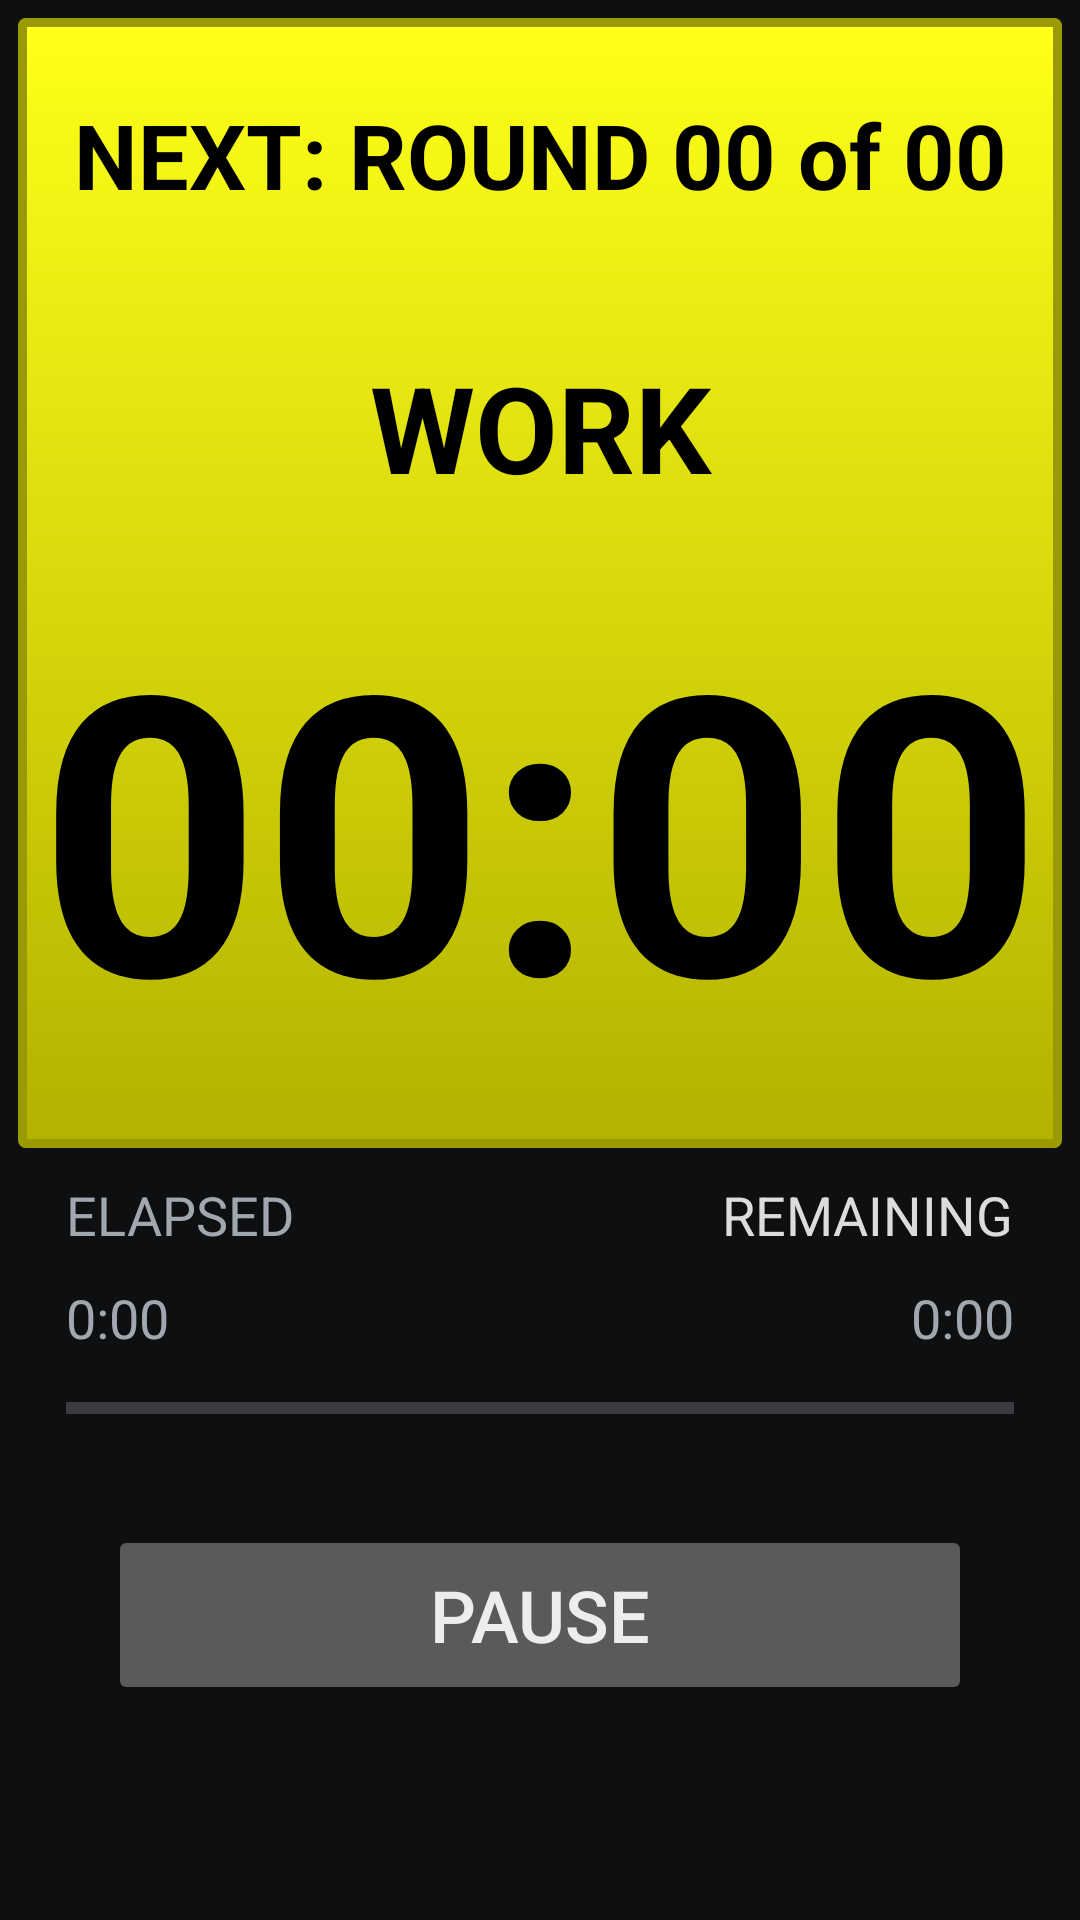

Here is an Android app screen rendered from its layout file. Give the layout XML and the strings, colors and styles it references.
<!-- AndroidManifest.xml: activity theme ThemeTimer -->
<!-- res/layout/activity_timer.xml -->
<FrameLayout xmlns:android="http://schemas.android.com/apk/res/android"
    xmlns:tools="http://schemas.android.com/tools"
    android:layout_width="match_parent"
    android:layout_height="match_parent"
    android:padding="6dp"
    android:paddingBottom="@dimen/activity_vertical_margin"
    android:paddingLeft="@dimen/activity_horizontal_margin"
    android:paddingRight="@dimen/activity_horizontal_margin"
    android:paddingTop="@dimen/activity_vertical_margin"
    tools:context=".TimerActivity">


    <RelativeLayout
        android:layout_width="match_parent"
        android:layout_height="match_parent">

        <LinearLayout
            android:layout_width="match_parent"
            android:layout_height="match_parent"
            android:orientation="vertical"
            android:weightSum="10">

            <View
                android:id="@+id/timerTrafficLight"
                android:layout_width="match_parent"
                android:layout_height="0px"
                android:layout_weight="6"
                android:background="@drawable/rounded_corner" />



            <RelativeLayout
                android:layout_width="match_parent"
                android:layout_height="0dp"
                android:layout_weight="2"
                android:paddingBottom="@dimen/activity_vertical_margin"
                android:paddingLeft="@dimen/activity_horizontal_margin"
                android:paddingRight="@dimen/activity_horizontal_margin"
                android:paddingTop="0dp"
                tools:context=".TimerActivity">

                
                <TextView
                    android:id="@+id/textTotalElapsedTitle"
                    android:layout_width="wrap_content"
                    android:layout_height="wrap_content"
                    android:layout_alignParentLeft="true"
                    android:layout_marginTop="10dp"
                    android:text="ELAPSED"
                    android:textAppearance="?android:attr/textAppearanceMedium" />

                <TextView
                    android:id="@+id/textTotalElapsed"
                    android:layout_width="wrap_content"
                    android:layout_height="wrap_content"
                    android:layout_alignParentLeft="true"
                    android:layout_below="@+id/textTotalElapsedTitle"
                    android:layout_marginTop="10dp"
                    android:text="0:00"
                    android:textAppearance="?android:attr/textAppearanceMedium" />


                
                <TextView
                    android:id="@+id/textTotalRemainingTitle"
                    android:layout_width="wrap_content"
                    android:layout_height="wrap_content"
                    android:layout_alignBaseline="@+id/textTotalElapsedTitle"
                    android:layout_alignParentRight="true"
                    android:text="REMAINING"
                    android:textAppearance="?android:attr/textAppearanceMedium"
                    android:textColor="#ffdcdcdc" />

                <TextView
                    android:id="@+id/textTotalRemaining"
                    android:layout_width="wrap_content"
                    android:layout_height="wrap_content"
                    android:layout_alignBaseline="@+id/textTotalElapsed"
                    android:layout_alignParentRight="true"
                    android:text="0:00"
                    android:textAppearance="?android:attr/textAppearanceMedium" />


                <ProgressBar
                    android:id="@+id/progressBar"
                    style="?android:attr/progressBarStyleHorizontal"
                    android:layout_width="wrap_content"
                    android:layout_height="wrap_content"
                    android:layout_alignParentLeft="true"
                    android:layout_alignParentRight="true"
                    android:layout_below="@+id/textTotalElapsed"
                    android:layout_marginTop="10dp" />


            </RelativeLayout>


            <LinearLayout
                android:id="@+id/layoutBottom"
                android:layout_width="fill_parent"
                android:layout_height="0dp"
                android:layout_weight="2"
                android:layout_alignParentBottom="true"
                android:layout_gravity="center_vertical"
                android:orientation="vertical">

                <Button
                    android:id="@+id/pauseButton"
                    android:layout_width="match_parent"
                    android:layout_height="60dp"
                    android:layout_marginLeft="30dp"
                    android:layout_marginRight="30dp"
                    android:text="PAUSE"
                    android:textSize="24sp" />
            </LinearLayout>











        </LinearLayout>


        <LinearLayout
            android:layout_width="match_parent"
            android:layout_height="match_parent"
            android:orientation="vertical"
            android:weightSum="10">

                <TextView
                    android:id="@+id/roundText"
                    android:layout_width="fill_parent"
                    android:layout_height="0dp"
                    android:layout_gravity="center_horizontal"
                    android:layout_weight="2"
                    android:gravity="center"
                    android:text="NEXT: ROUND 00 of 00"
                    android:textColor="@color/black"
                    android:textSize="@dimen/scale_roundof_font"
                    android:textStyle="bold" />

                <TextView
                    android:id="@+id/textState"
                    android:layout_width="fill_parent"
                    android:layout_height="0dp"
                    android:layout_weight="2"
                    android:layout_gravity="center_horizontal"
                    android:layout_marginLeft="6dp"
                    android:layout_marginRight="6dp"
                    android:gravity="center"
                    android:text="WORK"
                    android:textColor="@color/black"
                    android:textSize="@dimen/scale_state_font"
                    android:textStyle="bold" />


                <TextView
                    android:id="@+id/timeText"
                    android:layout_width="match_parent"
                    android:layout_height="wrap_content"
                    android:ellipsize="none"
                    android:gravity="center"
                    android:maxLines="1"
                    android:singleLine="true"
                    android:text="00:00"
                    android:textColor="@color/black"
                    android:textSize="@dimen/scale_font"
                    android:textStyle="bold" />

        </LinearLayout>



    </RelativeLayout>
</FrameLayout>
<!-- resources referenced by this layout -->
<resources>
  <color name="black">#000000</color>
  <dimen name="activity_horizontal_margin">16dp</dimen>
  <dimen name="activity_vertical_margin">16dp</dimen>
  <dimen name="scale_font">130sp</dimen>
  <dimen name="scale_roundof_font">30sp</dimen>
  <dimen name="scale_state_font">40sp</dimen>
  <style name="ThemeTimer" parent="Theme.IntervalTimer">
          <item name="android:windowBackground">@color/timer_window_background</item>
          <item name="android:windowDrawsSystemBarBackgrounds">true</item>
      </style>
  <color name="timer_window_background">#0E0F11</color>
  <color name="phase_work">#2BE04F</color>
  <color name="on_phase">#0A0A0A</color>
  <color name="background">#0E0F11</color>
  <color name="on_surface">#ECEDEE</color>
  <color name="on_surface_variant">#A1A7AE</color>
  <color name="surface">#17191C</color>
  <color name="surface_high">#1E2125</color>
  <color name="surface_button">#23262A</color>
  <color name="switch_outline">#5A6068</color>
  <color name="divider">#24272B</color>
  <style name="ThemeOverlay.IntervalTimer.AlertDialog" parent="ThemeOverlay.Material3.MaterialAlertDialog">
          <item name="alertDialogStyle">@style/AlertDialog.IntervalTimer</item>
          <item name="colorControlActivated">@color/phase_work</item>
          <item name="android:windowBackground">@drawable/bg_dialog</item>
          <item name="android:windowIsFloating">true</item>
      </style>
  <style name="TextAppearance.IntervalTimer.ListItem" parent="TextAppearance.Material3.BodyLarge">
          <item name="android:fontFamily">@font/inter_medium</item>
          <item name="fontFamily">@font/inter_medium</item>
          <item name="android:textSize">16sp</item>
          <item name="android:textColor">@color/pref_text_primary</item>
      </style>
  <style name="TextAppearance.IntervalTimer.ListItemSecondary" parent="TextAppearance.Material3.BodyMedium">
          <item name="android:fontFamily">@font/inter_regular</item>
          <item name="fontFamily">@font/inter_regular</item>
          <item name="android:textSize">14sp</item>
          <item name="android:textColor">@color/pref_text_secondary</item>
      </style>
  <style name="ThemeOverlay.IntervalTimer.BottomSheet" parent="ThemeOverlay.Material3.BottomSheetDialog">
          <item name="bottomSheetStyle">@style/Widget.IntervalTimer.BottomSheet</item>
          <item name="android:backgroundDimAmount">0.62</item>
      </style>
  <color name="snackbar_background">#ECEDEE</color>
  <color name="snackbar_text">#111315</color>
  <color name="snackbar_action">#A33F00</color>
  <style name="TextAppearance.IntervalTimer.Heading" parent="TextAppearance.Material3.HeadlineSmall">
          <item name="android:fontFamily">@font/space_grotesk_semibold</item>
          <item name="fontFamily">@font/space_grotesk_semibold</item>
      </style>
  <style name="TextAppearance.IntervalTimer.Label" parent="TextAppearance.Material3.LabelLarge">
          <item name="android:fontFamily">@font/inter_semibold</item>
          <item name="fontFamily">@font/inter_semibold</item>
      </style>
  <style name="TextAppearance.IntervalTimer.Body" parent="TextAppearance.Material3.BodyMedium">
          <item name="android:fontFamily">@font/inter_regular</item>
          <item name="fontFamily">@font/inter_regular</item>
      </style>
  <style name="AlertDialog.IntervalTimer" parent="MaterialAlertDialog.Material3">
          <item name="android:background">@drawable/bg_dialog</item>
      </style>
  <!-- drawable bg_dialog (drawable) -->
  <?xml version="1.0" encoding="utf-8"?>
  <shape xmlns:android="http://schemas.android.com/apk/res/android" android:shape="rectangle">
      <solid android:color="@color/surface_high" />
      <corners android:radius="28dp" />
  </shape>
  <style name="Widget.IntervalTimer.BottomSheet" parent="Widget.Material3.BottomSheet">
          <item name="backgroundTint">@color/surface_high</item>
      </style>
</resources>
